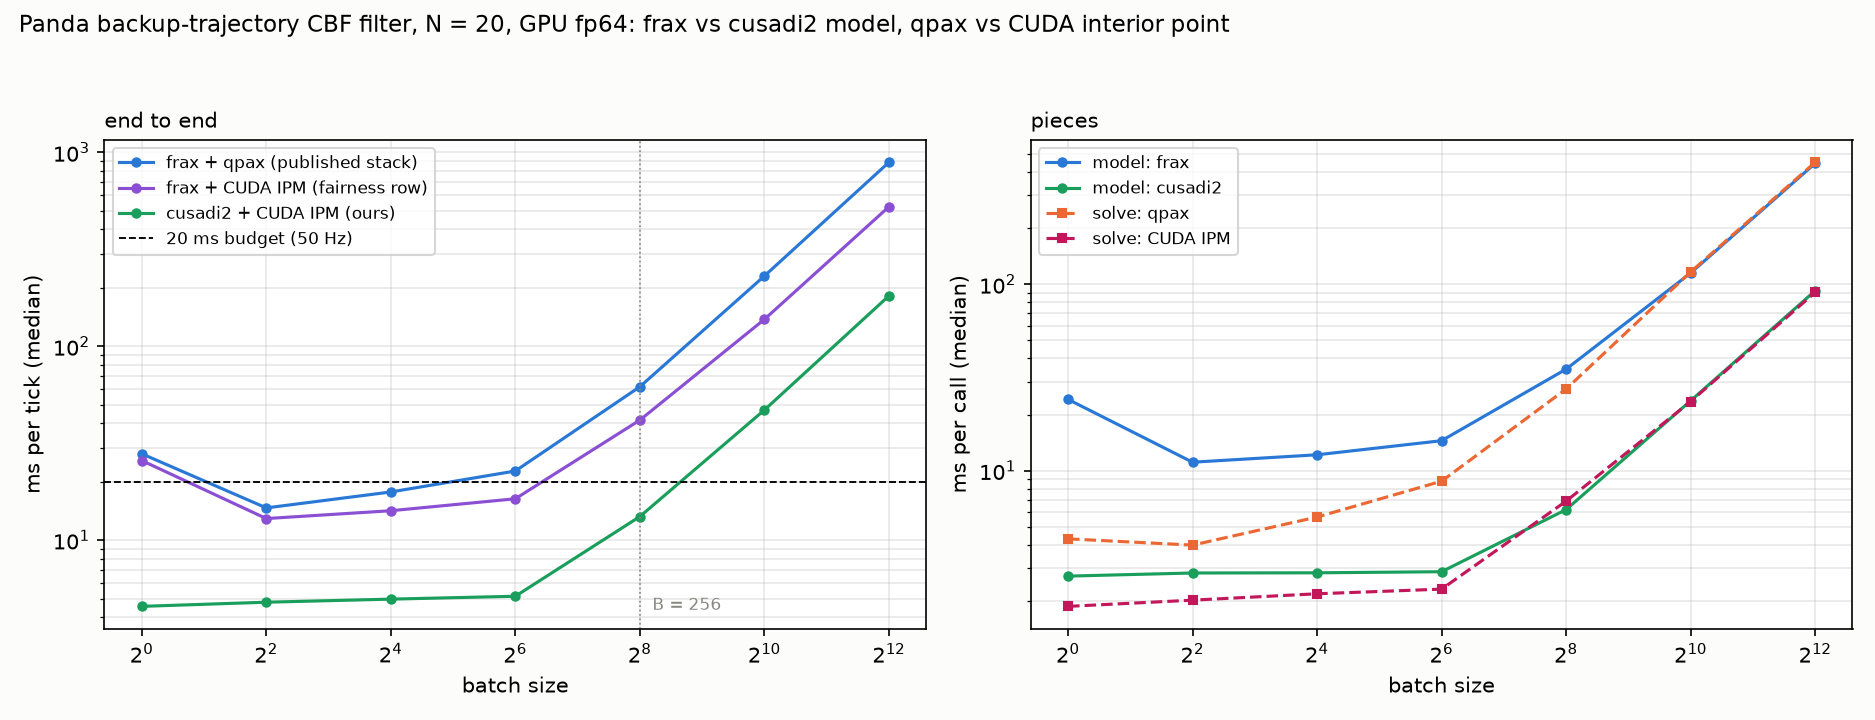

The table this chart was drawn from, first rows:
N, n_rows, batch, piece, median_us, p99_us, mean_us, min_us, max_us, n_calls, compile_s, max_abs_du_vs_frax_qpax, frax_variant, tag
20, 1358, 1, model_frax, 24139, 24450, 23219, 20674, 24773, 1000, 21.67, , unrolled-jvp, 
20, 1358, 1, model_cusadi2, 2726, 3006, 2750, 2696, 3617, 1000, 0.0001826, , unrolled-jvp, 
20, 1358, 1, solve_qpax, 4315, 4848, 4221, 3638, 5046, 1000, 0.7473, , unrolled-jvp, 
20, 1358, 1, solve_cuda, 3020, 3424, 2958, 2509, 3788, 1000, 0.04068, , unrolled-jvp, 
20, 1358, 1, e2e_frax_qpax, 27643, 28615, 27042, 24224, 30406, 1000, 0.0001655, 0.0, unrolled-jvp, 
20, 1358, 1, e2e_frax_cuda, 26498, 27251, 25789, 23009, 27542, 1000, 22.13, 2.3376856006507296e-12, unrolled-jvp, 
20, 1358, 1, e2e_cusadi2_cuda, 5703, 6466, 5629, 5141, 6831, 1000, 0.2439, 9.254819133275305e-13, unrolled-jvp, 
20, 1358, 4, model_frax, 11048, 12171, 11043, 10812, 12483, 1000, 22.39, , unrolled-jvp, 
20, 1358, 4, model_cusadi2, 2861, 3083, 2852, 2771, 3595, 1000, 0.0001996, , unrolled-jvp, 
20, 1358, 4, solve_qpax, 3952, 4653, 3959, 3357, 5018, 1000, 0.6712, , unrolled-jvp, 
20, 1358, 4, solve_cuda, 3085, 3659, 3091, 2653, 3925, 1000, 0.04822, , unrolled-jvp, 
20, 1358, 4, e2e_frax_qpax, 14876, 19106, 15161, 13962, 20196, 1000, 0.0001678, 0.0, unrolled-jvp, 
20, 1358, 4, e2e_frax_cuda, 15253, 28442, 16172, 13304, 29679, 1000, 25.57, 5.638014499709243e-10, unrolled-jvp, 
20, 1358, 4, e2e_cusadi2_cuda, 6035, 7705, 6100, 5349, 12546, 1000, 0.2797, 5.447446937978384e-10, unrolled-jvp, 
20, 1358, 16, model_frax, 12717, 31082, 14476, 11965, 36980, 1000, 23.8, , unrolled-jvp, 
20, 1358, 16, model_cusadi2, 2824, 3277, 2902, 2779, 7295, 1000, 0.0001936, , unrolled-jvp, 
20, 1358, 16, solve_qpax, 5683, 8723, 5840, 5169, 10151, 1000, 0.7091, , unrolled-jvp, 
20, 1358, 16, solve_cuda, 3320, 4010, 3383, 3019, 5451, 1000, 0.05906, , unrolled-jvp, 
20, 1358, 16, e2e_frax_qpax, 17807, 22498, 18081, 16920, 23452, 1000, 0.0001612, 0.0, unrolled-jvp, 
20, 1358, 16, e2e_frax_cuda, 15381, 16444, 15424, 14863, 17276, 1000, 26.39, 7.009539615410176e-10, unrolled-jvp, 
20, 1358, 16, e2e_cusadi2_cuda, 6101, 7025, 6185, 5733, 7133, 1000, 0.2553, 6.68002542170143e-10, unrolled-jvp, 
20, 1358, 1, model_frax, 24118, 24435, 23200, 20659, 25424, 1000, 21.73, , unrolled-jvp, 
20, 1358, 1, model_cusadi2, 2721, 3005, 2748, 2692, 3595, 1000, 0.0001884, , unrolled-jvp, 
20, 1358, 1, solve_qpax, 4311, 4776, 4180, 3629, 5001, 1000, 0.745, , unrolled-jvp, 
20, 1358, 1, solve_cuda, 1873, 2522, 1878, 1534, 2672, 1000, 0.04047, , unrolled-jvp, 
20, 1358, 1, e2e_frax_qpax, 27882, 28887, 27226, 24193, 29278, 1000, 0.0001459, 0.0, unrolled-jvp, 
20, 1358, 1, e2e_frax_cuda, 25733, 26511, 25025, 22546, 26652, 1000, 22.24, 5.898889057220913e-07, unrolled-jvp, 
20, 1358, 1, e2e_cusadi2_cuda, 4556, 5161, 4573, 4178, 5533, 1000, 0.2432, 5.898883905786079e-07, unrolled-jvp, 
20, 1358, 4, model_frax, 11104, 11939, 11099, 10866, 12570, 1000, 22.13, , unrolled-jvp, 
20, 1358, 4, model_cusadi2, 2828, 3109, 2857, 2775, 3606, 1000, 0.0001974, , unrolled-jvp, 
20, 1358, 4, solve_qpax, 3990, 4709, 4001, 3448, 5008, 1000, 0.6646, , unrolled-jvp, 
20, 1358, 4, solve_cuda, 2023, 2540, 1993, 1596, 3577, 1000, 0.04608, , unrolled-jvp, 
20, 1358, 4, e2e_frax_qpax, 14665, 15422, 14694, 14015, 15621, 1000, 0.0001822, 0.0, unrolled-jvp, 
20, 1358, 4, e2e_frax_cuda, 12922, 13294, 12865, 12402, 14496, 1000, 22.82, 0.0001659, unrolled-jvp, 
20, 1358, 4, e2e_cusadi2_cuda, 4787, 5360, 4777, 4309, 6130, 1000, 0.2533, 0.0001659, unrolled-jvp, 
20, 1358, 16, model_frax, 12168, 13328, 12394, 11984, 13443, 1000, 21.82, , unrolled-jvp, 
20, 1358, 16, model_cusadi2, 2835, 3124, 2872, 2786, 3873, 1000, 0.000194, , unrolled-jvp, 
20, 1358, 16, solve_qpax, 5643, 6445, 5650, 5140, 6641, 1000, 0.662, , unrolled-jvp, 
20, 1358, 16, solve_cuda, 2188, 2338, 2141, 1843, 2980, 1000, 0.05693, , unrolled-jvp, 
20, 1358, 16, e2e_frax_qpax, 17719, 18629, 17647, 16971, 18816, 1000, 0.0001909, 0.0, unrolled-jvp, 
20, 1358, 16, e2e_frax_cuda, 14182, 15390, 14325, 13740, 15569, 1000, 21.83, 0.0001659, unrolled-jvp, 
20, 1358, 16, e2e_cusadi2_cuda, 4965, 5500, 4946, 4558, 5869, 1000, 0.2663, 0.0001659, unrolled-jvp, 
20, 1358, 64, model_frax, 14480, 14902, 14414, 13683, 15041, 1000, 21.78, , unrolled-jvp, 
20, 1358, 64, model_cusadi2, 2873, 3241, 2908, 2847, 4747, 1000, 0.0002108, , unrolled-jvp, 
20, 1358, 64, solve_qpax, 8782, 9589, 8861, 8367, 10825, 1000, 0.66, , unrolled-jvp, 
20, 1358, 64, solve_cuda, 2317, 2807, 2350, 2111, 3292, 1000, 0.05894, , unrolled-jvp, 
20, 1358, 64, e2e_frax_qpax, 22725, 23334, 22670, 22122, 23505, 1000, 0.0001691, 0.0, unrolled-jvp, 
20, 1358, 64, e2e_frax_cuda, 16344, 17013, 16250, 15525, 18527, 1000, 21.69, 0.0002145, unrolled-jvp, 
20, 1358, 64, e2e_cusadi2_cuda, 5138, 5582, 5160, 4896, 5746, 1000, 0.2487, 0.0002145, unrolled-jvp, 
20, 1358, 256, model_frax, 35021, 35745, 34965, 34262, 36065, 200, 22.37, , unrolled-jvp, 
20, 1358, 256, model_cusadi2, 6185, 6372, 6186, 6086, 6499, 200, 0.0001962, , unrolled-jvp, 
20, 1358, 256, solve_qpax, 27400, 28559, 27239, 26441, 28584, 200, 0.5836, , unrolled-jvp, 
20, 1358, 256, solve_cuda, 6865, 7497, 6901, 6507, 7613, 200, 0.0593, , unrolled-jvp, 
20, 1358, 256, e2e_frax_qpax, 61794, 63574, 61904, 60759, 63776, 200, 0.00018, 0.0, unrolled-jvp, 
20, 1358, 256, e2e_frax_cuda, 41579, 42347, 41564, 40429, 42373, 200, 21.72, 0.001252, unrolled-jvp, 
20, 1358, 256, e2e_cusadi2_cuda, 13233, 13526, 13193, 12632, 13562, 200, 0.2525, 0.001252, unrolled-jvp, 
20, 1358, 1024, model_frax, 114711, 115171, 114691, 113779, 115329, 200, 22.32, , unrolled-jvp, 
20, 1358, 1024, model_cusadi2, 23705, 24031, 23751, 23396, 25414, 200, 0.0002304, , unrolled-jvp, 
20, 1358, 1024, solve_qpax, 116246, 116631, 115322, 112355, 116739, 200, 0.581, , unrolled-jvp, 
20, 1358, 1024, solve_cuda, 23476, 23984, 23514, 22944, 24266, 200, 0.05884, , unrolled-jvp, 
... 10 more rows
